Image classification data set "hotDog" (noahs438/hotDog on GitHub). Class labels (2): hot dog, not hot dog.

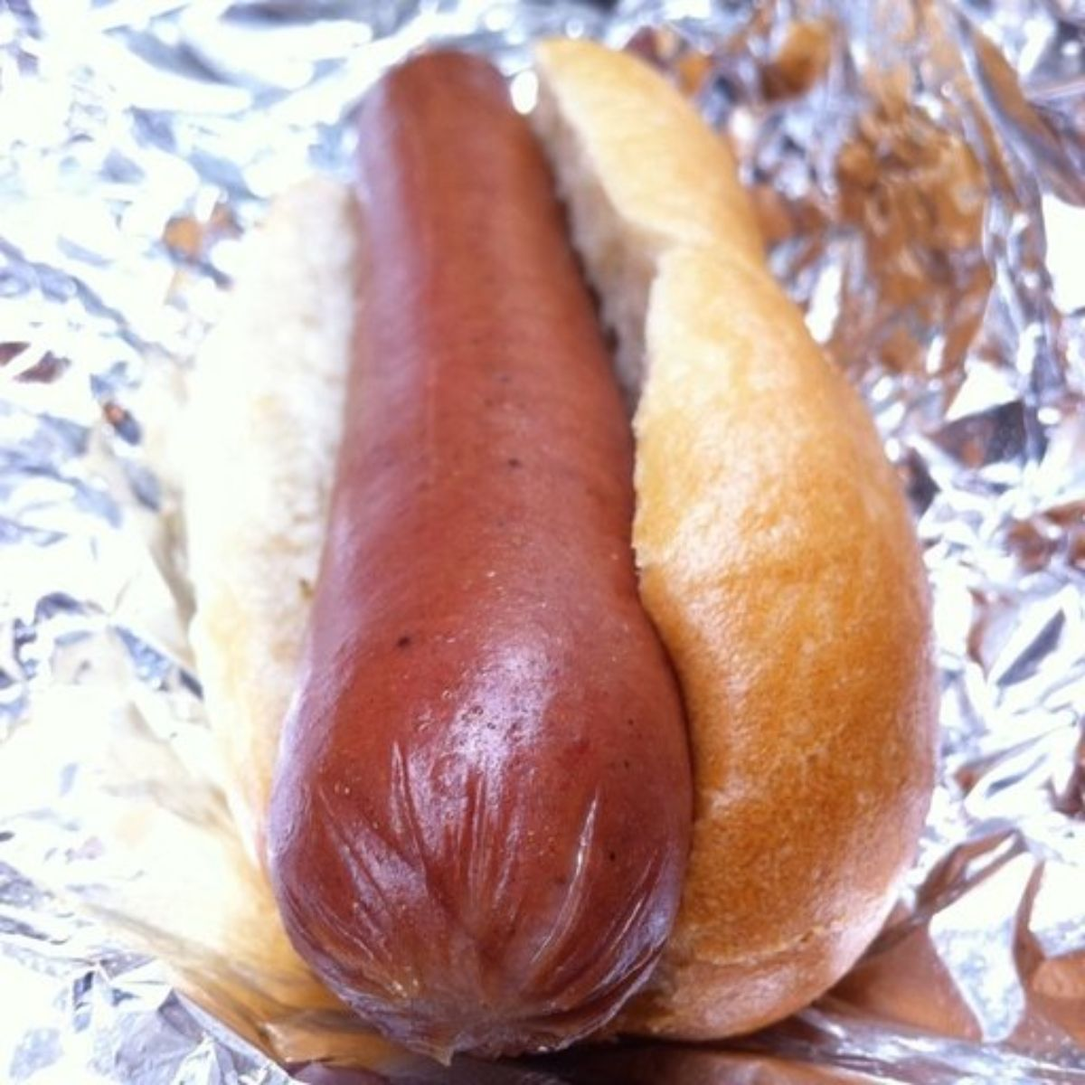
Label: hot dog

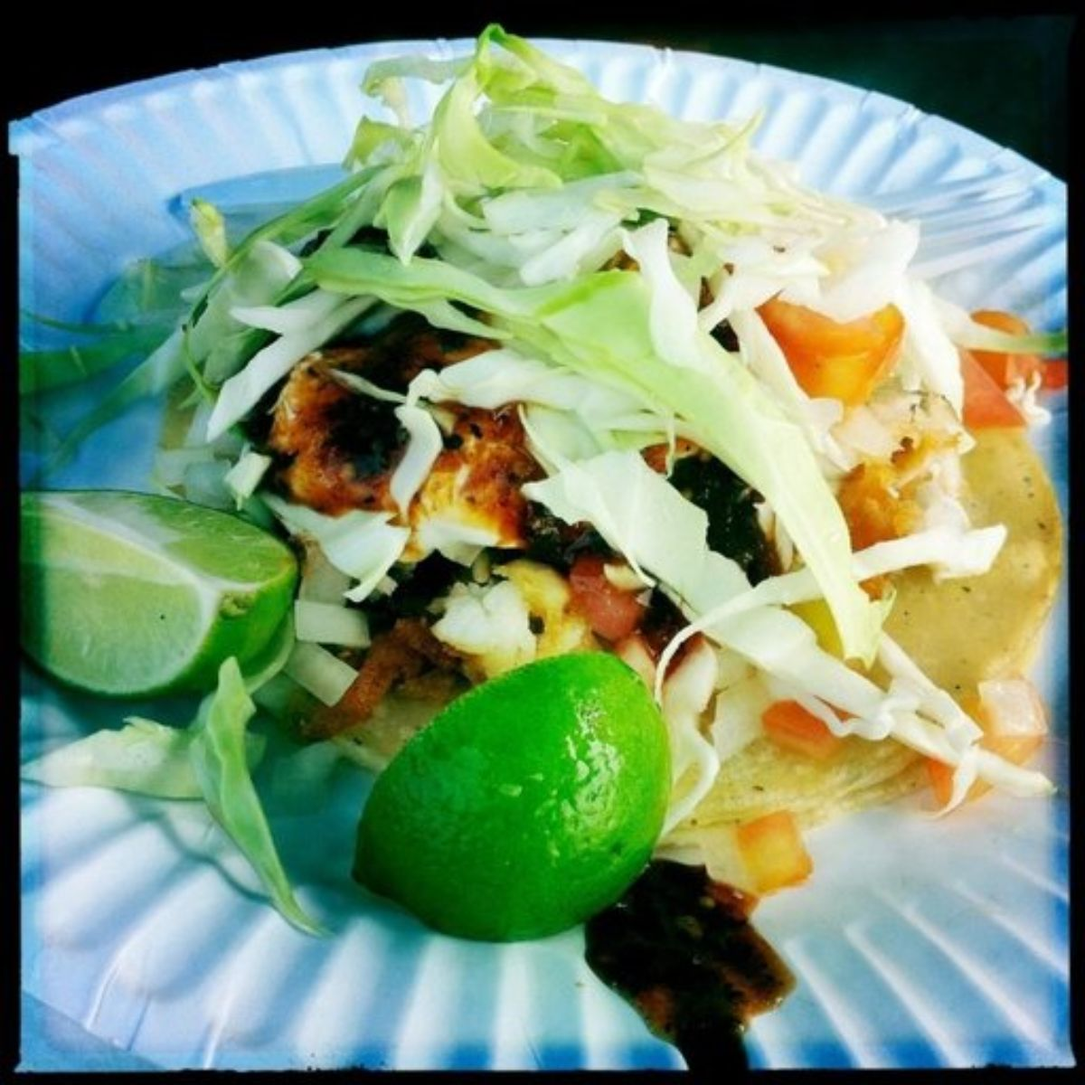
Label: not hot dog

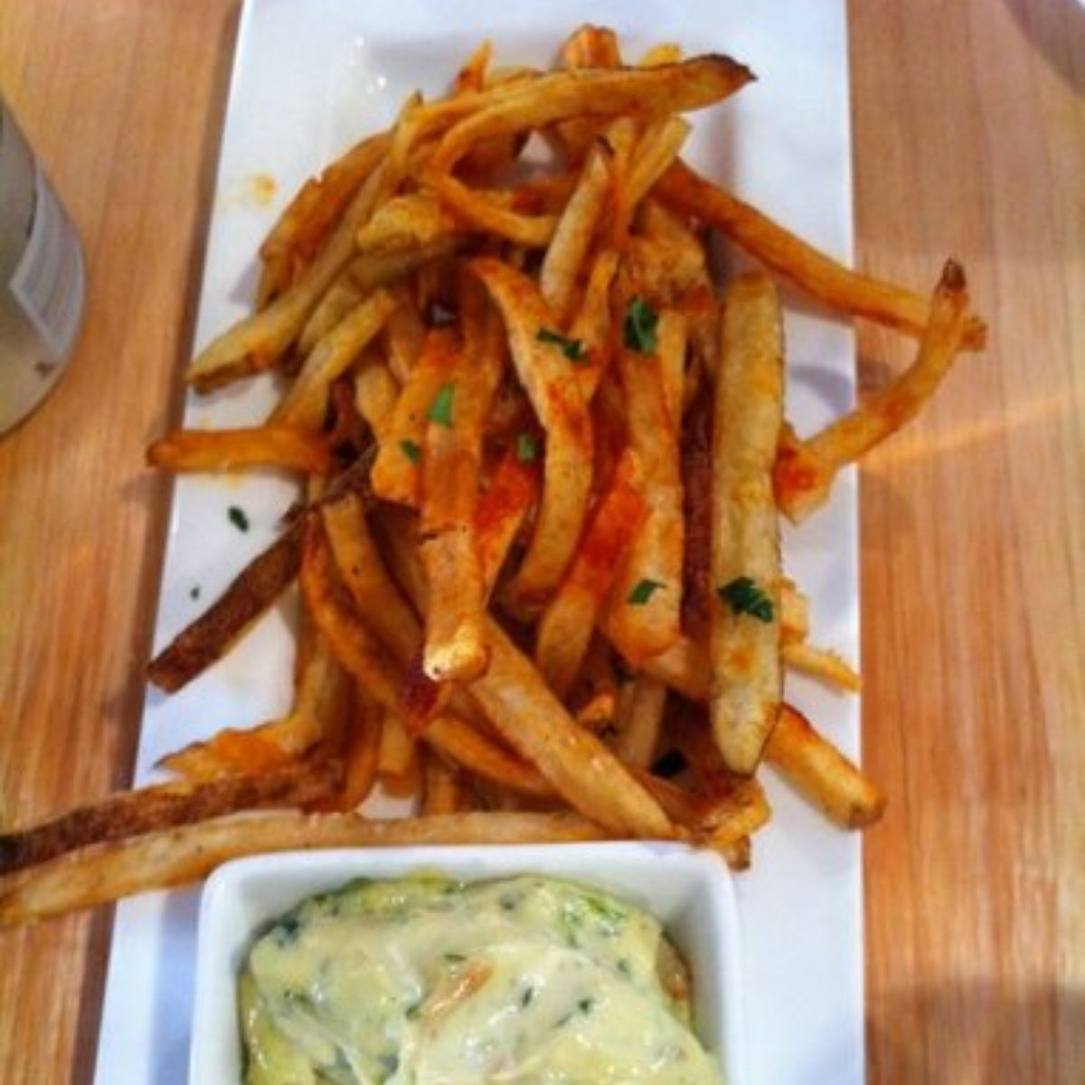
Label: not hot dog

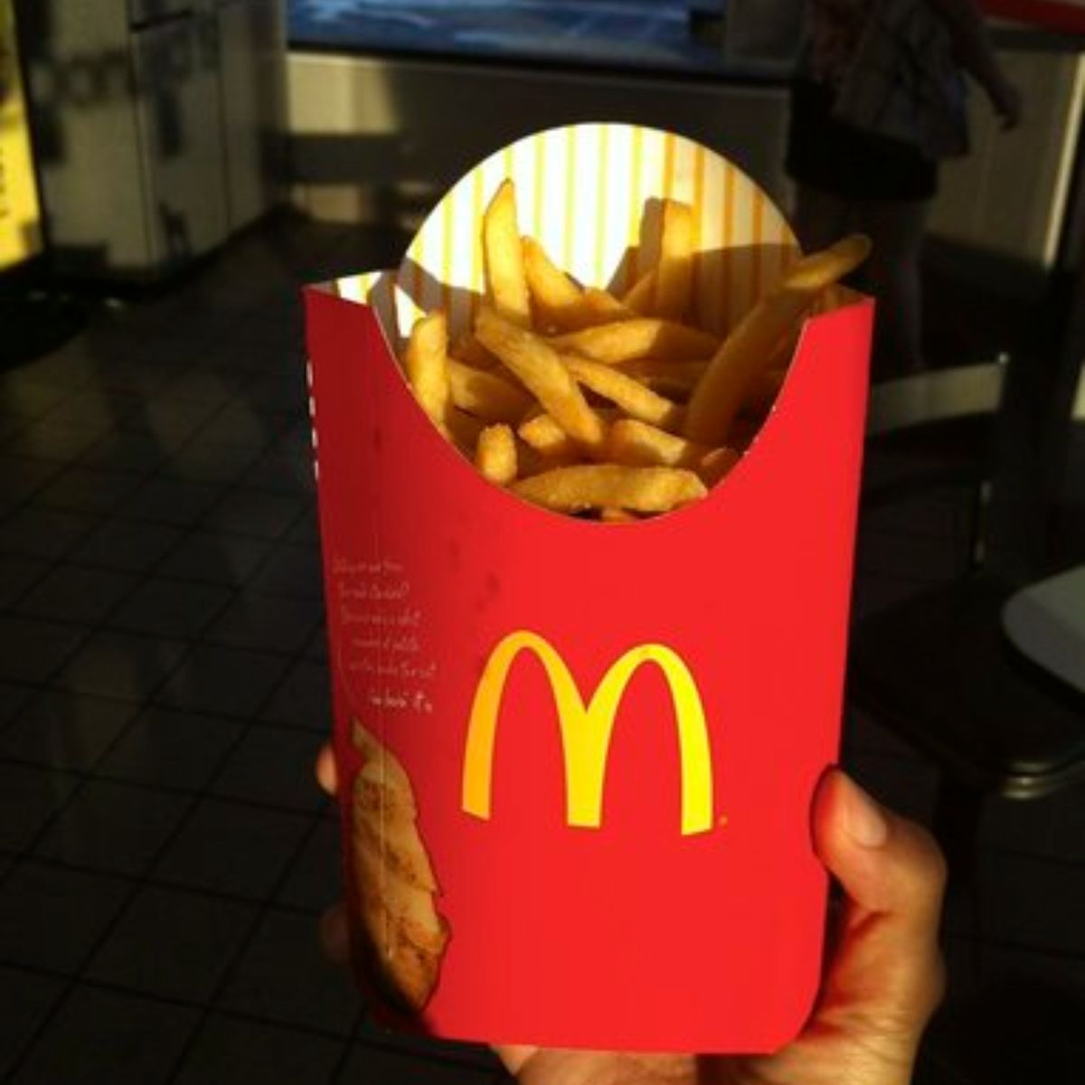
Label: not hot dog

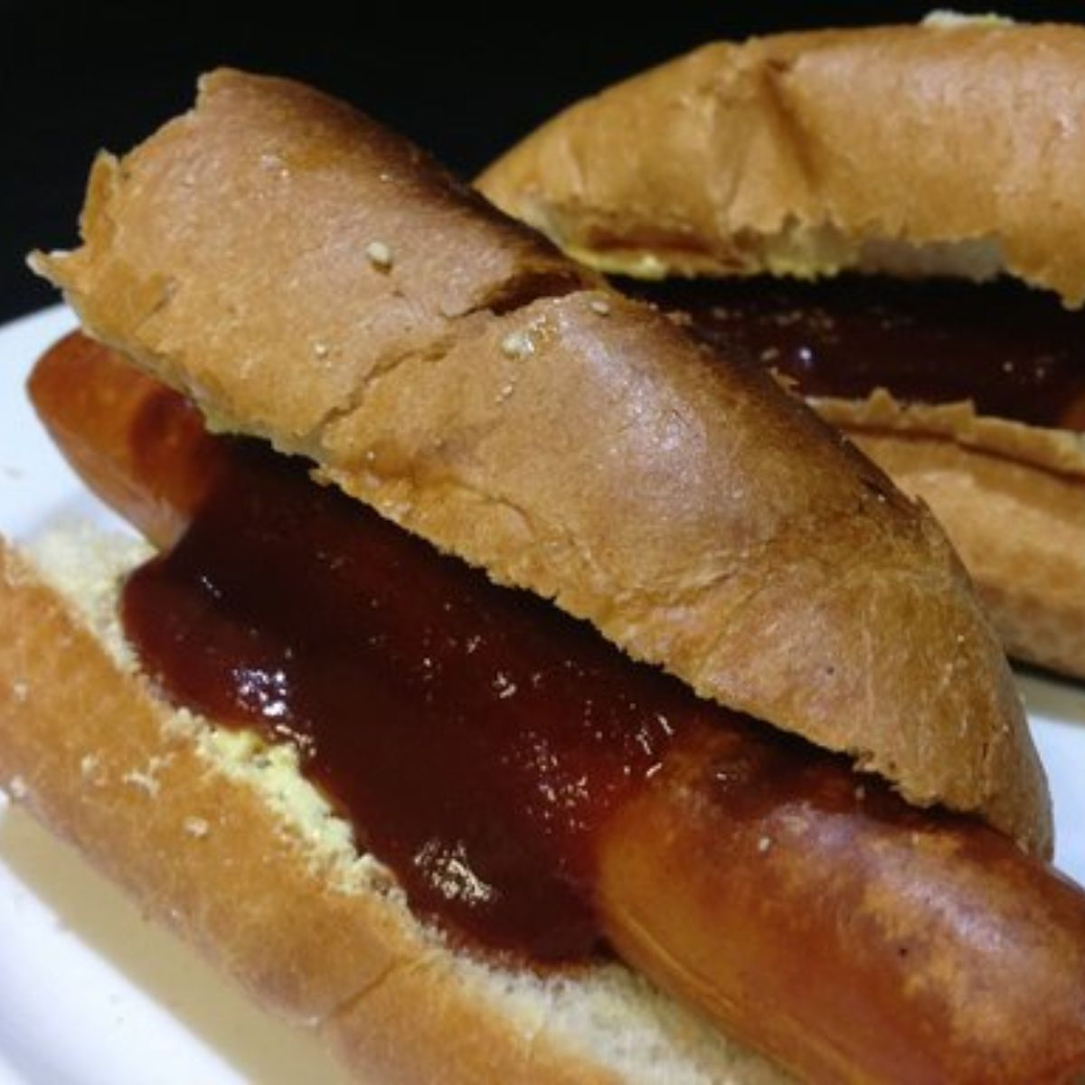
Label: hot dog

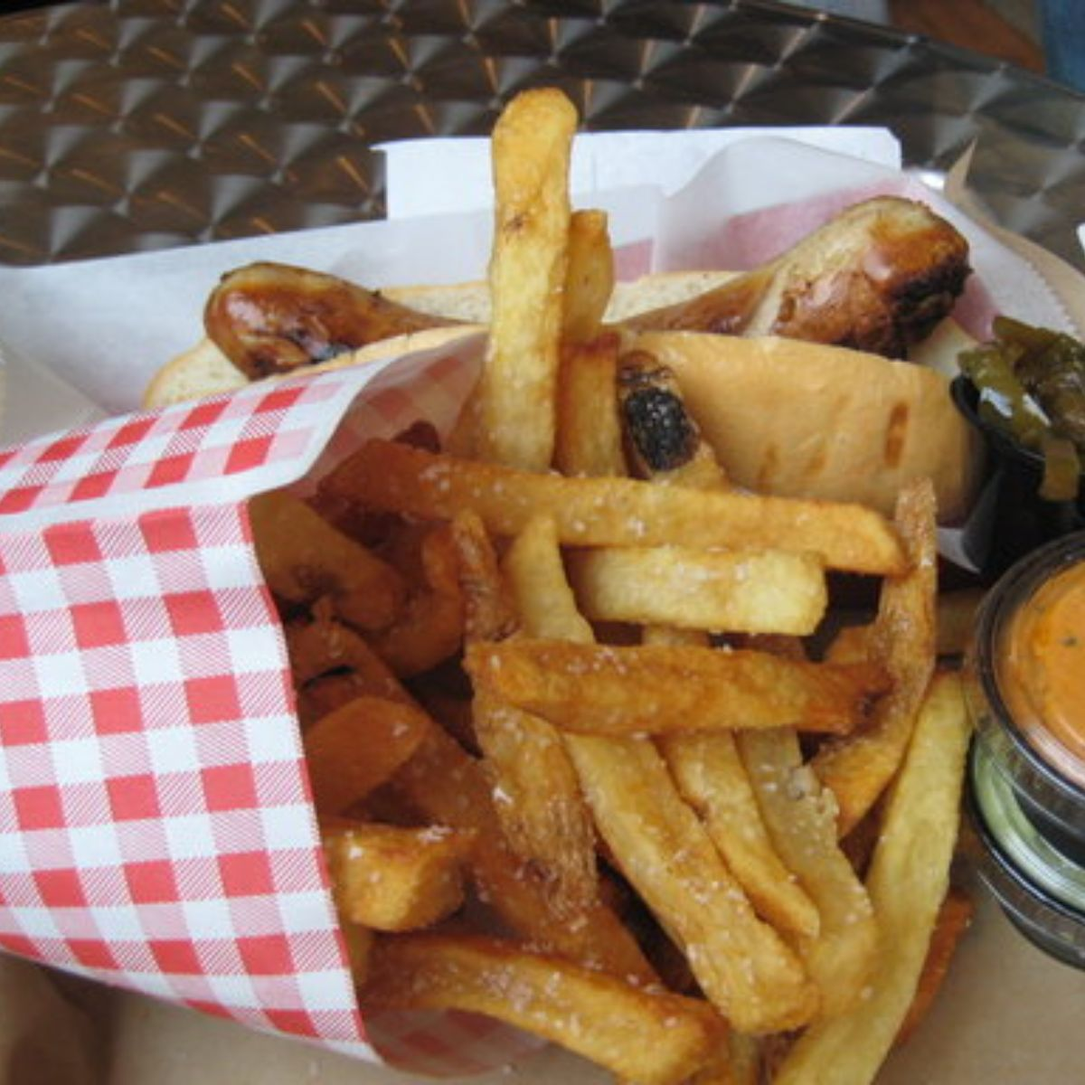
Label: not hot dog
